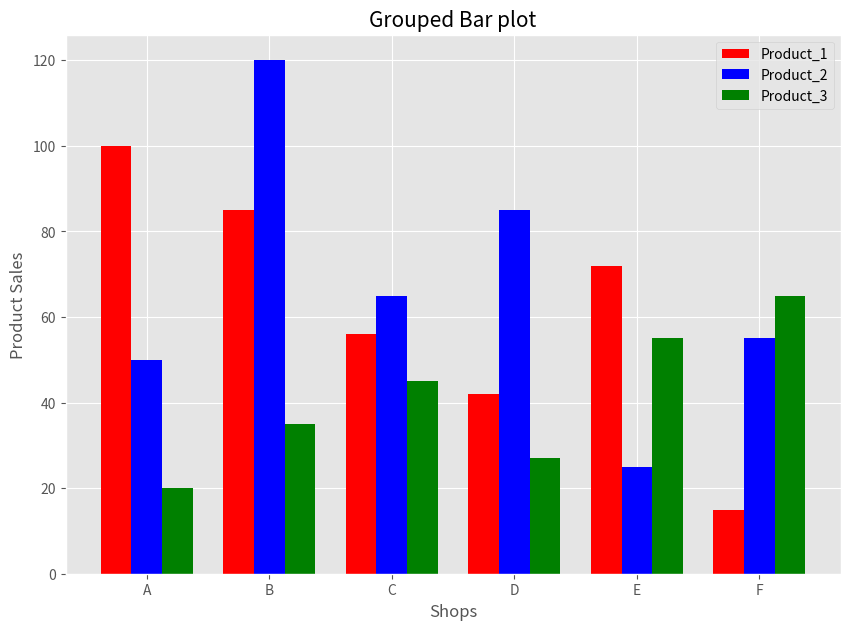

Write the Python code that produced this figure.
#柱状图的试验
import pandas as pd
import numpy as np
import matplotlib.pyplot as plt

# %matplotlib inline

plt.style.use("ggplot")
# # 虚拟数据
# x = ["A", "B", "C", "D", "E", "F", "G", "H"]
# y = [150, 85.2, 65.2, 85, 45, 120, 51, 64]

# 柱状图和散点图不同，散点图的(x,y)均为数值变量
# 柱状图的x轴显示分类变量，有两种处理方式
# 方式1：自己创建x轴坐标，并提供对应的标签
# 方式2：让Matplotlib自动完成映射

# 方式1
# xticks = np.arange(len(x))  # 每根柱子的x轴坐标
# xlabels = x  # 每根柱子的标签
# fig, ax = plt.subplots(figsize=(10, 7))
# ax.bar(x=xticks, height=y, tick_label=xlabels)

# 方式2（推荐）
# fig, ax = plt.subplots(figsize=(10, 7))
# ax.bar(x=x, height=y)
# ax.set_title("Simple Bar Plot", fontsize=15)

# 设置常用参数
# fig, ax = plt.subplots(figsize=(10, 7))
# ax.bar(
#     x=x,  # Matplotlib自动将非数值变量转化为x轴坐标
#     height=y,  # 柱子高度，y轴坐标
#     width=0.6,  # 柱子宽度，默认0.8，两根柱子中心的距离默认为1.0
#     align="center",  # 柱子的对齐方式，'center' or 'edge'
#     color="grey",  # 柱子颜色
#     edgecolor="red",  # 柱子边框的颜色
#     linewidth=2.0  # 柱子边框线的大小
# )
# ax.set_title("Adjust Styles of Bar plot", fontsize=15)

# 一个常见的场景是：每根柱子上方添加数值标签
# 步骤：
# 1. 准备要添加的标签和坐标
# 2. 调用ax.annotate()将文本添加到图表
# 3. 调整样式，例如标签大小，颜色和对齐方式
# xticks = ax.get_xticks()
# for i in range(len(y)):
#     xy = (xticks[i], y[i] * 1.03)
#     s = str(y[i])
#     ax.annotate(
#         text=s,  # 要添加的文本
#         xy=xy,  # 将文本添加到哪个位置
#         fontsize=12,  # 标签大小
#         color="blue",  # 标签颜色
#         ha="center",  # 水平对齐
#         va="baseline"  # 垂直对齐
#     )


#data
shops = ["A", "B", "C", "D", "E", "F"]
sales_product_1 = [100, 85, 56, 42, 72, 15]
sales_product_2 = [50, 120, 65, 85, 25, 55]
sales_product_3 = [20, 35, 45, 27, 55, 65]

# 创建分组柱状图，需要自己控制x轴坐标
xticks = np.arange(len(shops))

fig, ax = plt.subplots(figsize=(10, 7))
# 所有门店第一种产品的销量，注意控制柱子的宽度，这里选择0.25
ax.bar(xticks, sales_product_1, width=0.25, label="Product_1", color="red")
# 所有门店第二种产品的销量，通过微调x轴坐标来调整新增柱子的位置
ax.bar(xticks + 0.25, sales_product_2, width=0.25, label="Product_2", color="blue")
# 所有门店第三种产品的销量，继续微调x轴坐标调整新增柱子的位置
ax.bar(xticks + 0.5, sales_product_3, width=0.25, label="Product_3", color="green")

ax.set_title("Grouped Bar plot", fontsize=15)
ax.set_xlabel("Shops")
ax.set_ylabel("Product Sales")
ax.legend()

# 最后调整x轴标签的位置
ax.set_xticks(xticks + 0.25)
ax.set_xticklabels(shops)


plt.show()